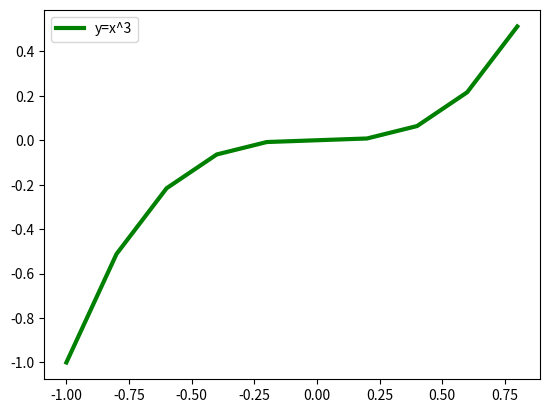

This figure's Python source:
import matplotlib.pyplot as plt
import numpy as np
x=np.arange(-1, 1, 0.2) 
y = x*x*x 
plt.plot(x, y, 'g', linewidth=3, label='y=x^3')
plt.legend()
plt.show()